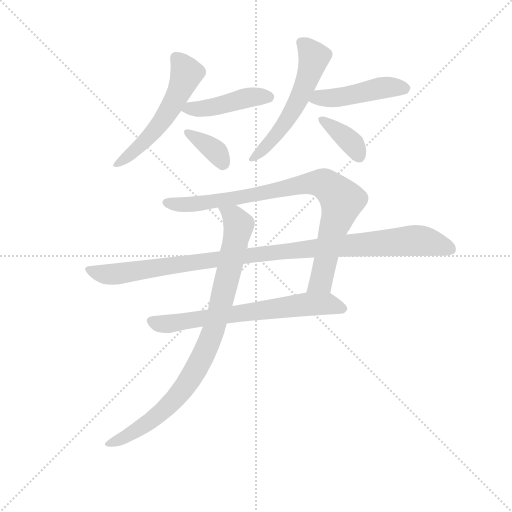
t = 0.00 s
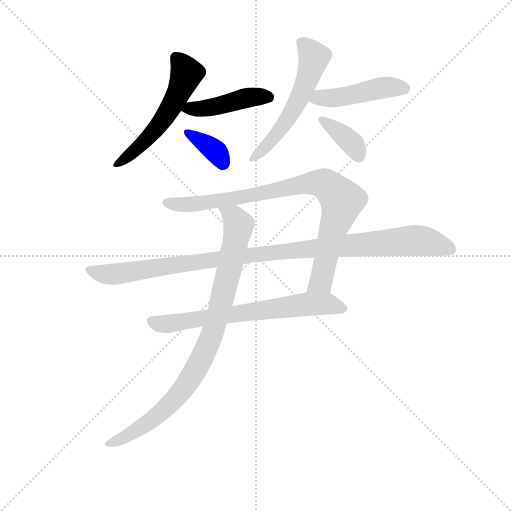
t = 1.54 s
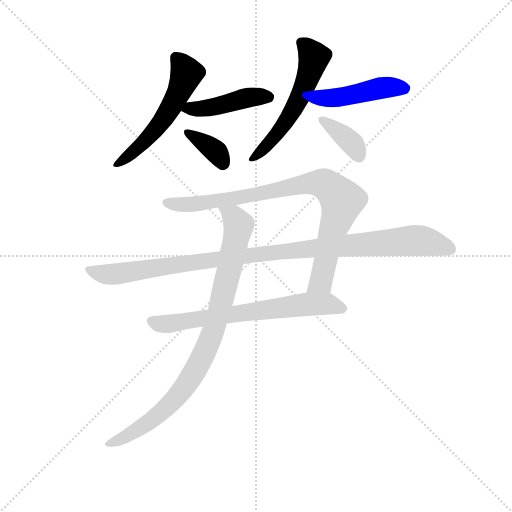
t = 3.08 s
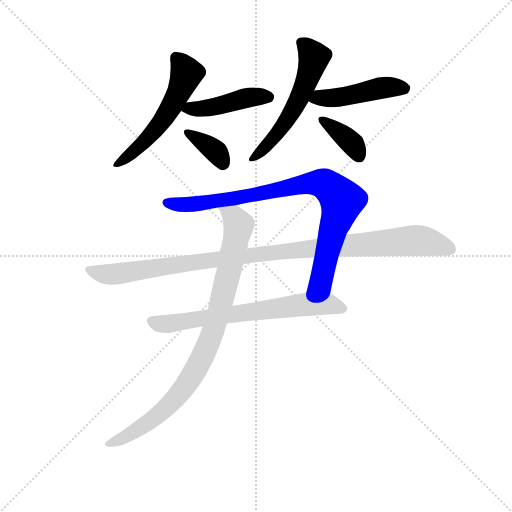
t = 4.63 s
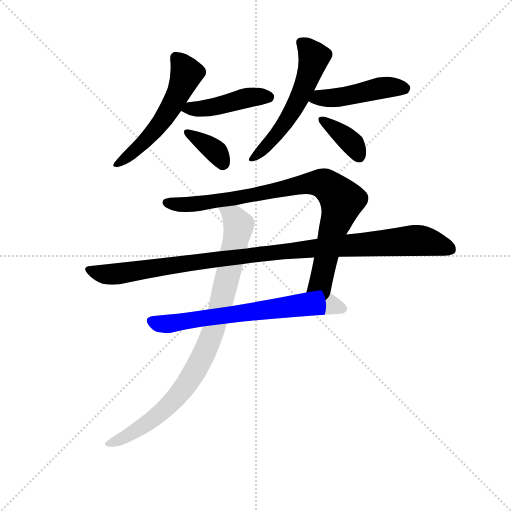
t = 6.17 s
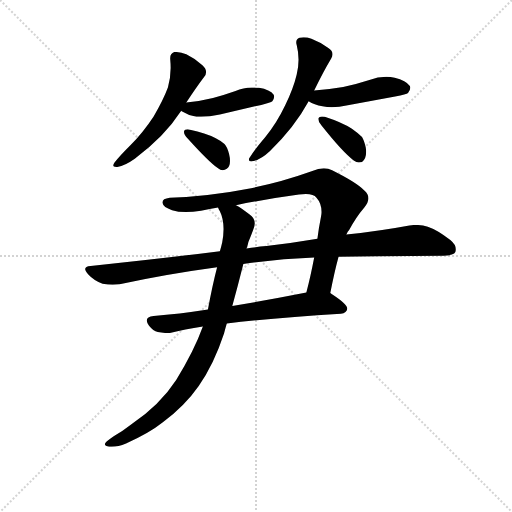
t = 7.71 s

The animated SVG that drew these frames (rendered in a browser with its animation timeline set to each time). Animation: 10 CSS @keyframes rules; one cycle of 7.71 s.

<svg version="1.1" viewBox="0 0 1024 1024" xmlns="http://www.w3.org/2000/svg">
  <g stroke="lightgray" stroke-dasharray="1,1" stroke-width="1" transform="scale(4, 4)">
    <line x1="0" y1="0" x2="256" y2="256"></line>
    <line x1="256" y1="0" x2="0" y2="256"></line>
    <line x1="128" y1="0" x2="128" y2="256"></line>
    <line x1="0" y1="128" x2="256" y2="128"></line>
  </g>
  <g transform="scale(0.92, -0.92) translate(60, -850)">
    <style type="text/css">
      
        @keyframes keyframes0 {
          from {
            stroke: blue;
            stroke-dashoffset: 554;
            stroke-width: 128;
          }
          64% {
            animation-timing-function: step-end;
            stroke: blue;
            stroke-dashoffset: 0;
            stroke-width: 128;
          }
          to {
            stroke: black;
            stroke-width: 1024;
          }
        }
        #make-me-a-hanzi-animation-0 {
          animation: keyframes0 0.7008463541666666s both;
          animation-delay: 0s;
          animation-timing-function: linear;
        }
      
        @keyframes keyframes1 {
          from {
            stroke: blue;
            stroke-dashoffset: 445;
            stroke-width: 128;
          }
          59% {
            animation-timing-function: step-end;
            stroke: blue;
            stroke-dashoffset: 0;
            stroke-width: 128;
          }
          to {
            stroke: black;
            stroke-width: 1024;
          }
        }
        #make-me-a-hanzi-animation-1 {
          animation: keyframes1 0.6121419270833334s both;
          animation-delay: 0.7008463541666666s;
          animation-timing-function: linear;
        }
      
        @keyframes keyframes2 {
          from {
            stroke: blue;
            stroke-dashoffset: 362;
            stroke-width: 128;
          }
          54% {
            animation-timing-function: step-end;
            stroke: blue;
            stroke-dashoffset: 0;
            stroke-width: 128;
          }
          to {
            stroke: black;
            stroke-width: 1024;
          }
        }
        #make-me-a-hanzi-animation-2 {
          animation: keyframes2 0.5445963541666666s both;
          animation-delay: 1.31298828125s;
          animation-timing-function: linear;
        }
      
        @keyframes keyframes3 {
          from {
            stroke: blue;
            stroke-dashoffset: 561;
            stroke-width: 128;
          }
          65% {
            animation-timing-function: step-end;
            stroke: blue;
            stroke-dashoffset: 0;
            stroke-width: 128;
          }
          to {
            stroke: black;
            stroke-width: 1024;
          }
        }
        #make-me-a-hanzi-animation-3 {
          animation: keyframes3 0.70654296875s both;
          animation-delay: 1.8575846354166665s;
          animation-timing-function: linear;
        }
      
        @keyframes keyframes4 {
          from {
            stroke: blue;
            stroke-dashoffset: 457;
            stroke-width: 128;
          }
          60% {
            animation-timing-function: step-end;
            stroke: blue;
            stroke-dashoffset: 0;
            stroke-width: 128;
          }
          to {
            stroke: black;
            stroke-width: 1024;
          }
        }
        #make-me-a-hanzi-animation-4 {
          animation: keyframes4 0.6219075520833334s both;
          animation-delay: 2.5641276041666665s;
          animation-timing-function: linear;
        }
      
        @keyframes keyframes5 {
          from {
            stroke: blue;
            stroke-dashoffset: 375;
            stroke-width: 128;
          }
          55% {
            animation-timing-function: step-end;
            stroke: blue;
            stroke-dashoffset: 0;
            stroke-width: 128;
          }
          to {
            stroke: black;
            stroke-width: 1024;
          }
        }
        #make-me-a-hanzi-animation-5 {
          animation: keyframes5 0.55517578125s both;
          animation-delay: 3.18603515625s;
          animation-timing-function: linear;
        }
      
        @keyframes keyframes6 {
          from {
            stroke: blue;
            stroke-dashoffset: 868;
            stroke-width: 128;
          }
          74% {
            animation-timing-function: step-end;
            stroke: blue;
            stroke-dashoffset: 0;
            stroke-width: 128;
          }
          to {
            stroke: black;
            stroke-width: 1024;
          }
        }
        #make-me-a-hanzi-animation-6 {
          animation: keyframes6 0.9563802083333334s both;
          animation-delay: 3.7412109375s;
          animation-timing-function: linear;
        }
      
        @keyframes keyframes7 {
          from {
            stroke: blue;
            stroke-dashoffset: 1051;
            stroke-width: 128;
          }
          77% {
            animation-timing-function: step-end;
            stroke: blue;
            stroke-dashoffset: 0;
            stroke-width: 128;
          }
          to {
            stroke: black;
            stroke-width: 1024;
          }
        }
        #make-me-a-hanzi-animation-7 {
          animation: keyframes7 1.1053059895833333s both;
          animation-delay: 4.697591145833333s;
          animation-timing-function: linear;
        }
      
        @keyframes keyframes8 {
          from {
            stroke: blue;
            stroke-dashoffset: 677;
            stroke-width: 128;
          }
          69% {
            animation-timing-function: step-end;
            stroke: blue;
            stroke-dashoffset: 0;
            stroke-width: 128;
          }
          to {
            stroke: black;
            stroke-width: 1024;
          }
        }
        #make-me-a-hanzi-animation-8 {
          animation: keyframes8 0.8009440104166666s both;
          animation-delay: 5.802897135416666s;
          animation-timing-function: linear;
        }
      
        @keyframes keyframes9 {
          from {
            stroke: blue;
            stroke-dashoffset: 894;
            stroke-width: 128;
          }
          74% {
            animation-timing-function: step-end;
            stroke: blue;
            stroke-dashoffset: 0;
            stroke-width: 128;
          }
          to {
            stroke: black;
            stroke-width: 1024;
          }
        }
        #make-me-a-hanzi-animation-9 {
          animation: keyframes9 0.9775390625s both;
          animation-delay: 6.603841145833333s;
          animation-timing-function: linear;
        }
      
    </style>
    
      <path d="M 345 627 Q 366 659 384 683 Q 388 688 388 693 Q 388 701 380 708 Q 364 723 345 732 Q 333 737 322 737 L 319 737 Q 310 734 310 724 L 310 722 Q 311 712 311 702 Q 311 681 305 660 Q 295 633 274 597 Q 251 562 224 535 Q 199 510 189 497 Q 186 493 186 490 Q 186 487 193 487 L 195 487 Q 212 490 233 505 Q 297 552 334 609 L 345 627 Z" fill="lightgray"></path>
    
      <path d="M 334 609 L 335 608 Q 349 599 367 596 L 377 596 Q 395 596 418 601 L 508 622 Q 529 627 532 630 Q 536 635 536 640 Q 536 642 535 644 Q 527 655 503 659 Q 495 660 487 660 Q 469 660 452 652 Q 427 643 403 637 Q 375 630 345 627 C 315 624 312 623 334 609 Z" fill="lightgray"></path>
    
      <path d="M 340 564 L 340 563 Q 340 557 348 549 Q 393 499 414 484 Q 419 480 424 480 Q 429 480 433 483 Q 440 488 440 500 Q 440 507 438 515 Q 434 531 428 537 Q 420 544 408 550 Q 387 561 353 568 Q 350 569 348 569 Q 341 569 340 564 Z" fill="lightgray"></path>
    
      <path d="M 623 653 Q 642 693 660 723 Q 663 728 663 732 Q 663 740 653 746 Q 636 759 617 766 Q 608 769 600 769 Q 596 769 591 768 Q 584 765 584 758 Q 584 755 585 752 Q 589 736 589 720 Q 589 704 585 688 Q 578 658 560 621 Q 541 581 516 551 Q 493 524 484 509 Q 481 505 481 503 Q 481 499 486 499 Q 488 499 491 500 Q 508 504 527 522 Q 580 573 611 630 L 623 653 Z" fill="lightgray"></path>
    
      <path d="M 611 630 Q 623 622 641 619 Q 651 617 661 617 Q 677 617 696 621 L 799 640 Q 824 645 827 648 Q 832 654 832 659 Q 832 661 831 663 Q 823 675 798 681 Q 789 683 780 683 Q 761 683 743 676 Q 716 667 686 661 Q 656 656 623 653 C 593 650 585 645 611 630 Z" fill="lightgray"></path>
    
      <path d="M 632 593 L 632 591 Q 632 585 639 577 Q 685 519 709 501 Q 715 497 720 497 Q 724 497 727 498 Q 736 504 736 520 Q 736 525 735 530 Q 731 546 727 552 Q 718 561 705 570 Q 683 584 646 596 Q 642 597 640 597 Q 634 597 632 593 Z" fill="lightgray"></path>
    
      <path d="M 658 213 Q 667 259 676 292 L 693 340 Q 696 347 699 350 Q 714 378 732 399 Q 741 410 741 419 Q 741 428 732 436 Q 716 453 662 480 Q 654 484 644 484 Q 632 484 619 478 Q 549 453 486 441 Q 399 424 309 420 Q 293 418 293 410 L 293 409 Q 295 399 314 393 Q 327 389 344 389 Q 359 389 377 392 Q 396 396 414 399 L 453 404 Q 523 418 590 427 Q 599 428 605 428 Q 622 428 628 420 Q 639 408 639 389 Q 639 385 638 380 Q 633 355 630 331 L 623 290 Q 615 248 606 214 C 599 185 652 184 658 213 Z" fill="lightgray"></path>
    
      <path d="M 137 272 Q 125 271 125 265 Q 125 261 132 253 Q 145 239 163 233 Q 175 231 185 231 Q 193 231 200 232 Q 301 254 412 269 L 469 276 Q 545 287 623 290 L 676 292 Q 718 293 760 293 Q 877 294 905 294 Q 927 295 930 302 Q 931 305 931 308 Q 931 318 919 328 Q 891 350 870 357 Q 858 361 844 361 Q 837 361 830 360 Q 771 349 693 340 L 630 331 Q 577 322 519 315 Q 497 313 476 310 L 418 304 Q 284 287 137 272 Z" fill="lightgray"></path>
    
      <path d="M 392 177 Q 328 167 274 163 Q 259 162 259 153 Q 259 149 264 142 Q 273 131 283 128 Q 293 126 303 126 L 309 126 Q 341 134 381 140 L 433 147 Q 534 159 681 168 Q 694 170 695 179 Q 695 189 661 211 L 658 213 C 645 222 635 220 606 214 Q 520 197 445 185 L 392 177 Z" fill="lightgray"></path>
    
      <path d="M 412 269 Q 402 231 392 177 L 381 140 Q 362 87 323 24 Q 288 -30 225 -73 Q 206 -88 188 -98 Q 172 -109 169 -113 Q 168 -115 168 -116 Q 168 -120 177 -121 L 183 -121 Q 197 -121 214 -114 Q 264 -92 294 -68 Q 342 -32 372 11 Q 405 58 427 125 Q 430 137 433 147 L 445 185 Q 457 228 469 276 L 476 310 Q 479 318 480 324 Q 488 343 491 352 Q 494 359 494 364 Q 494 376 482 384 Q 465 398 453 404 C 428 420 402 426 414 399 Q 415 395 418 391 Q 426 375 426 352 Q 426 338 423 323 Q 421 314 418 304 L 412 269 Z" fill="lightgray"></path>
    
    
      <clipPath id="make-me-a-hanzi-clip-0">
        <path d="M 345 627 Q 366 659 384 683 Q 388 688 388 693 Q 388 701 380 708 Q 364 723 345 732 Q 333 737 322 737 L 319 737 Q 310 734 310 724 L 310 722 Q 311 712 311 702 Q 311 681 305 660 Q 295 633 274 597 Q 251 562 224 535 Q 199 510 189 497 Q 186 493 186 490 Q 186 487 193 487 L 195 487 Q 212 490 233 505 Q 297 552 334 609 L 345 627 Z"></path>
      </clipPath>
      <path clip-path="url(#make-me-a-hanzi-clip-0)" d="M 321 726 L 345 688 L 317 626 L 263 552 L 191 492" fill="none" id="make-me-a-hanzi-animation-0" stroke-dasharray="426 852" stroke-linecap="round"></path>
    
      <clipPath id="make-me-a-hanzi-clip-1">
        <path d="M 334 609 L 335 608 Q 349 599 367 596 L 377 596 Q 395 596 418 601 L 508 622 Q 529 627 532 630 Q 536 635 536 640 Q 536 642 535 644 Q 527 655 503 659 Q 495 660 487 660 Q 469 660 452 652 Q 427 643 403 637 Q 375 630 345 627 C 315 624 312 623 334 609 Z"></path>
      </clipPath>
      <path clip-path="url(#make-me-a-hanzi-clip-1)" d="M 338 612 L 394 615 L 474 637 L 524 639" fill="none" id="make-me-a-hanzi-animation-1" stroke-dasharray="317 634" stroke-linecap="round"></path>
    
      <clipPath id="make-me-a-hanzi-clip-2">
        <path d="M 340 564 L 340 563 Q 340 557 348 549 Q 393 499 414 484 Q 419 480 424 480 Q 429 480 433 483 Q 440 488 440 500 Q 440 507 438 515 Q 434 531 428 537 Q 420 544 408 550 Q 387 561 353 568 Q 350 569 348 569 Q 341 569 340 564 Z"></path>
      </clipPath>
      <path clip-path="url(#make-me-a-hanzi-clip-2)" d="M 346 564 L 402 527 L 424 495" fill="none" id="make-me-a-hanzi-animation-2" stroke-dasharray="234 468" stroke-linecap="round"></path>
    
      <clipPath id="make-me-a-hanzi-clip-3">
        <path d="M 623 653 Q 642 693 660 723 Q 663 728 663 732 Q 663 740 653 746 Q 636 759 617 766 Q 608 769 600 769 Q 596 769 591 768 Q 584 765 584 758 Q 584 755 585 752 Q 589 736 589 720 Q 589 704 585 688 Q 578 658 560 621 Q 541 581 516 551 Q 493 524 484 509 Q 481 505 481 503 Q 481 499 486 499 Q 488 499 491 500 Q 508 504 527 522 Q 580 573 611 630 L 623 653 Z"></path>
      </clipPath>
      <path clip-path="url(#make-me-a-hanzi-clip-3)" d="M 596 757 L 622 726 L 606 671 L 553 573 L 486 504" fill="none" id="make-me-a-hanzi-animation-3" stroke-dasharray="433 866" stroke-linecap="round"></path>
    
      <clipPath id="make-me-a-hanzi-clip-4">
        <path d="M 611 630 Q 623 622 641 619 Q 651 617 661 617 Q 677 617 696 621 L 799 640 Q 824 645 827 648 Q 832 654 832 659 Q 832 661 831 663 Q 823 675 798 681 Q 789 683 780 683 Q 761 683 743 676 Q 716 667 686 661 Q 656 656 623 653 C 593 650 585 645 611 630 Z"></path>
      </clipPath>
      <path clip-path="url(#make-me-a-hanzi-clip-4)" d="M 621 632 L 773 659 L 820 658" fill="none" id="make-me-a-hanzi-animation-4" stroke-dasharray="329 658" stroke-linecap="round"></path>
    
      <clipPath id="make-me-a-hanzi-clip-5">
        <path d="M 632 593 L 632 591 Q 632 585 639 577 Q 685 519 709 501 Q 715 497 720 497 Q 724 497 727 498 Q 736 504 736 520 Q 736 525 735 530 Q 731 546 727 552 Q 718 561 705 570 Q 683 584 646 596 Q 642 597 640 597 Q 634 597 632 593 Z"></path>
      </clipPath>
      <path clip-path="url(#make-me-a-hanzi-clip-5)" d="M 638 592 L 697 546 L 722 509" fill="none" id="make-me-a-hanzi-animation-5" stroke-dasharray="247 494" stroke-linecap="round"></path>
    
      <clipPath id="make-me-a-hanzi-clip-6">
        <path d="M 658 213 Q 667 259 676 292 L 693 340 Q 696 347 699 350 Q 714 378 732 399 Q 741 410 741 419 Q 741 428 732 436 Q 716 453 662 480 Q 654 484 644 484 Q 632 484 619 478 Q 549 453 486 441 Q 399 424 309 420 Q 293 418 293 410 L 293 409 Q 295 399 314 393 Q 327 389 344 389 Q 359 389 377 392 Q 396 396 414 399 L 453 404 Q 523 418 590 427 Q 599 428 605 428 Q 622 428 628 420 Q 639 408 639 389 Q 639 385 638 380 Q 633 355 630 331 L 623 290 Q 615 248 606 214 C 599 185 652 184 658 213 Z"></path>
      </clipPath>
      <path clip-path="url(#make-me-a-hanzi-clip-6)" d="M 301 410 L 369 407 L 619 452 L 655 445 L 683 408 L 665 356 L 638 238 L 613 220" fill="none" id="make-me-a-hanzi-animation-6" stroke-dasharray="740 1480" stroke-linecap="round"></path>
    
      <clipPath id="make-me-a-hanzi-clip-7">
        <path d="M 137 272 Q 125 271 125 265 Q 125 261 132 253 Q 145 239 163 233 Q 175 231 185 231 Q 193 231 200 232 Q 301 254 412 269 L 469 276 Q 545 287 623 290 L 676 292 Q 718 293 760 293 Q 877 294 905 294 Q 927 295 930 302 Q 931 305 931 308 Q 931 318 919 328 Q 891 350 870 357 Q 858 361 844 361 Q 837 361 830 360 Q 771 349 693 340 L 630 331 Q 577 322 519 315 Q 497 313 476 310 L 418 304 Q 284 287 137 272 Z"></path>
      </clipPath>
      <path clip-path="url(#make-me-a-hanzi-clip-7)" d="M 135 263 L 172 253 L 203 255 L 528 301 L 839 327 L 873 324 L 921 307" fill="none" id="make-me-a-hanzi-animation-7" stroke-dasharray="923 1846" stroke-linecap="round"></path>
    
      <clipPath id="make-me-a-hanzi-clip-8">
        <path d="M 392 177 Q 328 167 274 163 Q 259 162 259 153 Q 259 149 264 142 Q 273 131 283 128 Q 293 126 303 126 L 309 126 Q 341 134 381 140 L 433 147 Q 534 159 681 168 Q 694 170 695 179 Q 695 189 661 211 L 658 213 C 645 222 635 220 606 214 Q 520 197 445 185 L 392 177 Z"></path>
      </clipPath>
      <path clip-path="url(#make-me-a-hanzi-clip-8)" d="M 270 151 L 306 146 L 612 189 L 660 189 L 686 179" fill="none" id="make-me-a-hanzi-animation-8" stroke-dasharray="549 1098" stroke-linecap="round"></path>
    
      <clipPath id="make-me-a-hanzi-clip-9">
        <path d="M 412 269 Q 402 231 392 177 L 381 140 Q 362 87 323 24 Q 288 -30 225 -73 Q 206 -88 188 -98 Q 172 -109 169 -113 Q 168 -115 168 -116 Q 168 -120 177 -121 L 183 -121 Q 197 -121 214 -114 Q 264 -92 294 -68 Q 342 -32 372 11 Q 405 58 427 125 Q 430 137 433 147 L 445 185 Q 457 228 469 276 L 476 310 Q 479 318 480 324 Q 488 343 491 352 Q 494 359 494 364 Q 494 376 482 384 Q 465 398 453 404 C 428 420 402 426 414 399 Q 415 395 418 391 Q 426 375 426 352 Q 426 338 423 323 Q 421 314 418 304 L 412 269 Z"></path>
      </clipPath>
      <path clip-path="url(#make-me-a-hanzi-clip-9)" d="M 421 397 L 448 378 L 459 357 L 416 173 L 384 80 L 332 -4 L 301 -37 L 228 -90 L 174 -116" fill="none" id="make-me-a-hanzi-animation-9" stroke-dasharray="766 1532" stroke-linecap="round"></path>
    
  </g>
</svg>
